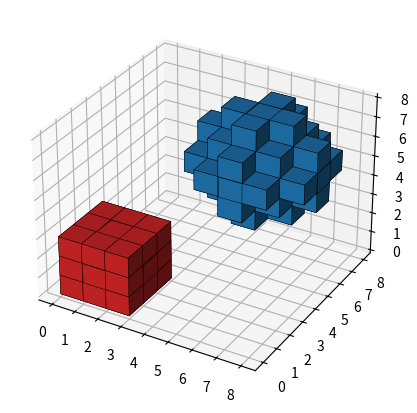

Reproduce this figure in Python.
# Voxel plot of two objects with different colours and edge colours.
import numpy as np
import matplotlib.pyplot as plt

x, y, z = np.indices((8, 8, 8))
cube = (x < 3) & (y < 3) & (z < 3)
sphere = (x - 5) ** 2 + (y - 5) ** 2 + (z - 5) ** 2 <= 5
filled = cube | sphere
colors = np.empty(filled.shape, dtype=object)
colors[cube] = "tab:red"
colors[sphere] = "tab:blue"
fig = plt.figure(figsize=(5, 5))
ax = fig.add_subplot(projection="3d")
ax.voxels(filled, facecolors=colors, edgecolor="k", linewidth=0.3)
print(int(filled.sum()))
fig.savefig("voxels.png")
